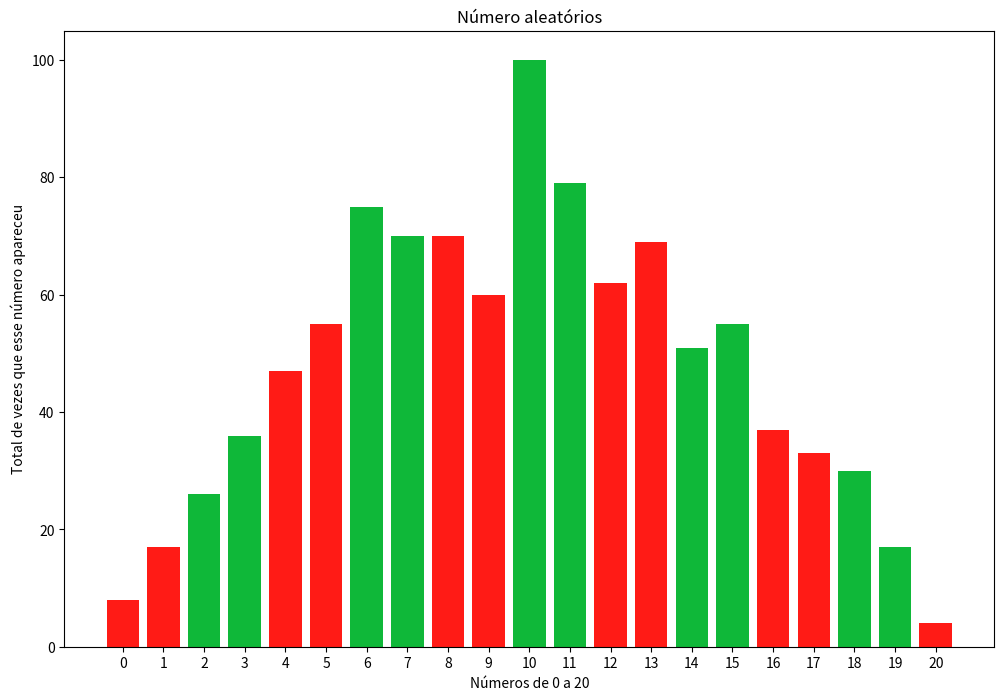

Recreate this plot in Python.
import random
import matplotlib.pyplot as plt

cores = ['#FF1B16', '#FF1B16', '#0FB839', '#0FB839']
numeros = list()
nums = list()
quantidade = list()
for i in range(0, 1001):
    numeros.append(random.randint(0, 10) + random.randint(0, 10))

for i in range(0, 21):
    nums.append(i)
    quantidade.append(numeros.count(i))

print(numeros)
print("="*30)
print(quantidade)
plt.rcParams['figure.figsize'] = [12, 8] #tamanho da figura
plt.bar(nums, quantidade, color=cores)

plt.xticks(nums) #define os nomes de cada coluna no eixo x
plt.xlabel('Números de 0 a 20')
plt.ylabel("Total de vezes que esse número apareceu")
plt.title("Número aleatórios")
plt.show()